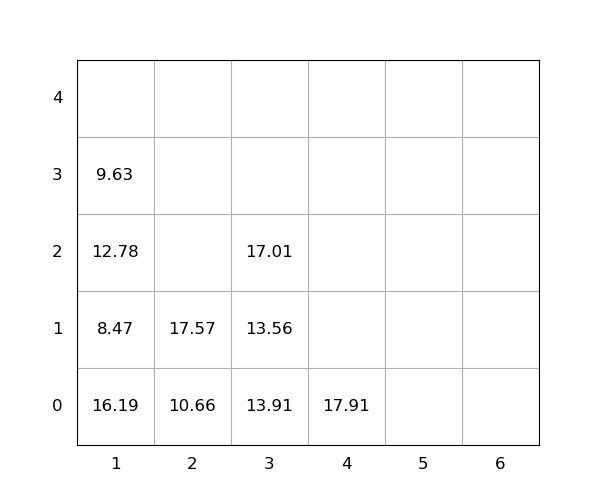

Data behind this chart, as committed beside it:
idx, loc_x, loc_y, loc_z, weight, group, score, seq, reloc, size(ft)
1, 1, 0, 0, 16.19, 0, 16.19, 1, 1.0, 20
2, 3, 0, 0, 13.91, 0, 13.91, 2, 1.0, 20
3, 1, 0, 1, 8.47, 0, 8.47, 3, 1.0, 20
4, 3, 0, 1, 13.56, 0, 13.56, 4, 1.0, 20
5, 1, 0, 2, 12.78, 0, 12.78, 5, 1.0, 20
6, 2, 0, 0, 10.66, 0, 10.66, 6, 1.0, 20
7, 4, 0, 0, 17.91, 0, 17.91, 7, 1.0, 20
8, 3, 0, 2, 17.01, 0, 17.01, 8, 1.0, 20
9, 2, 0, 1, 17.57, 0, 17.57, 9, 1.0, 20
10, 1, 0, 3, 9.63, 0, 9.63, 10, 1.0, 20
